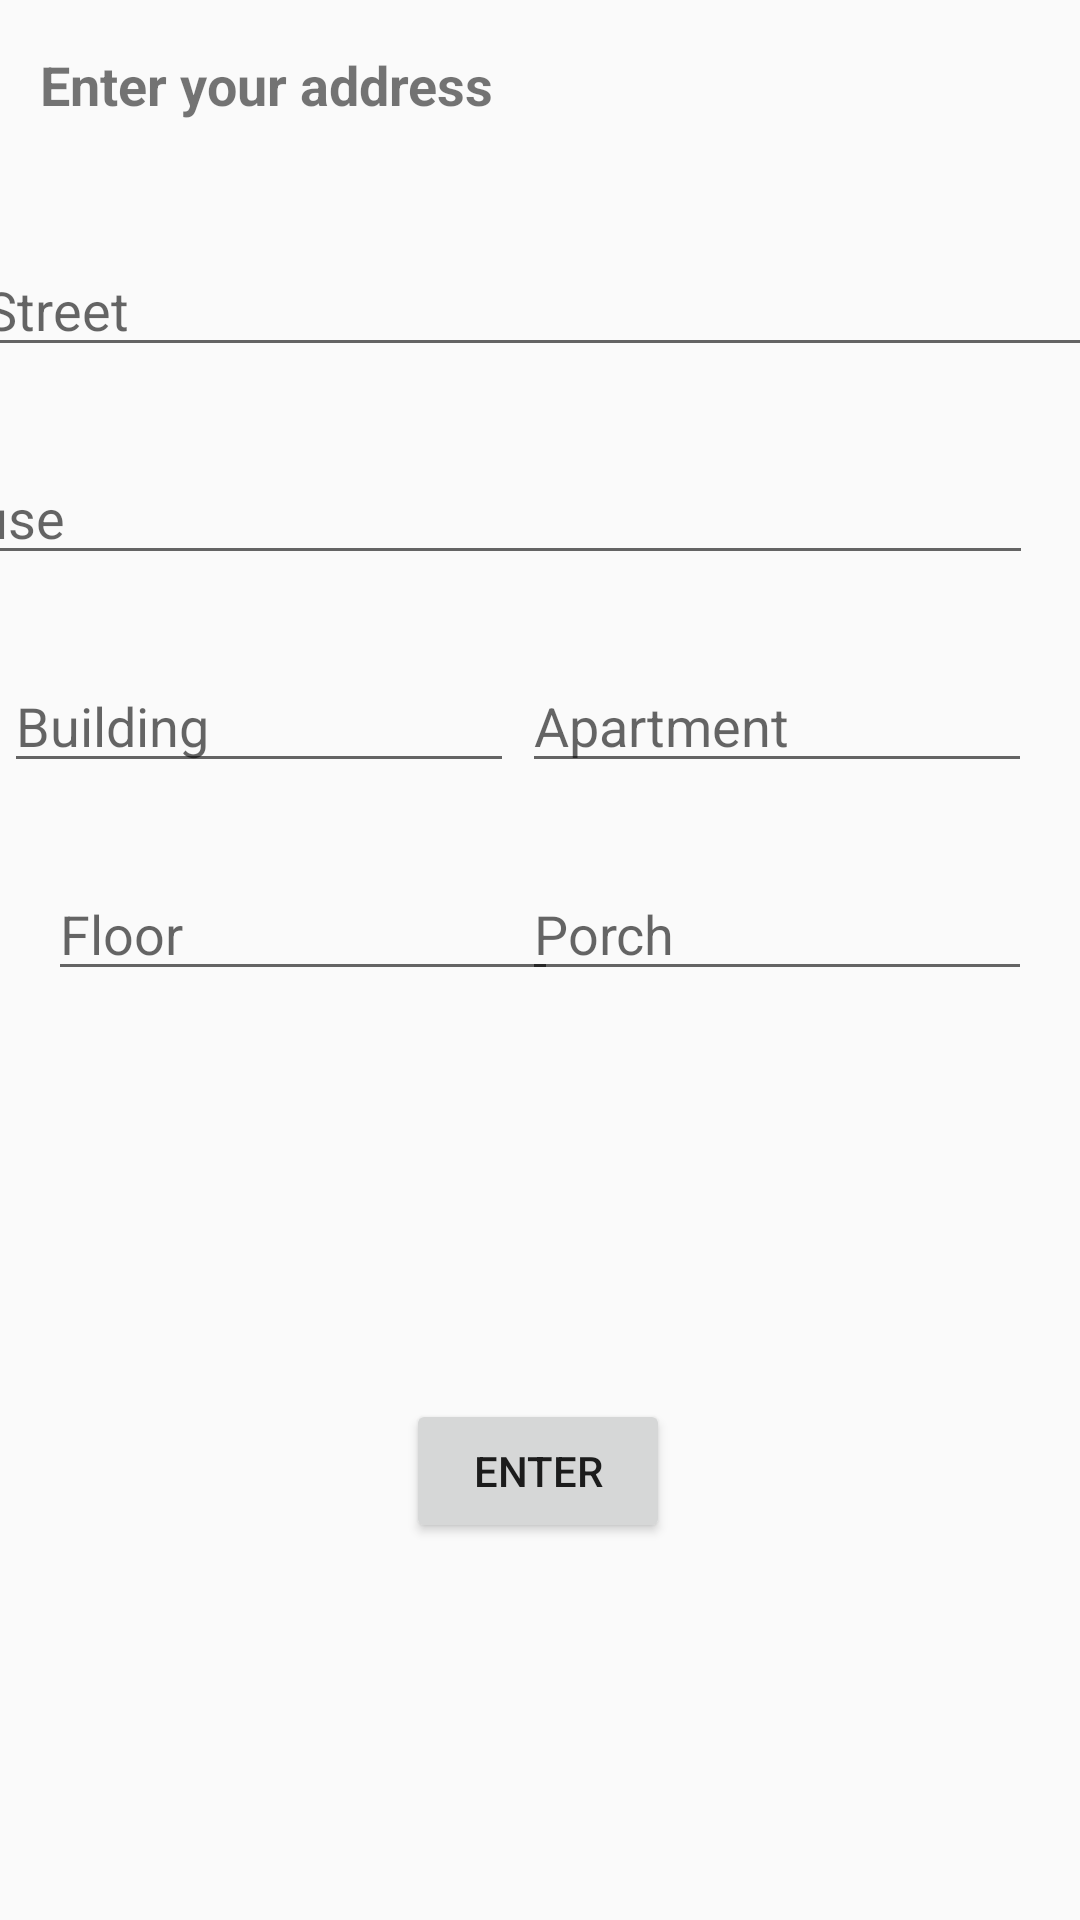

Layout XML and referenced resources for this Android screen:
<!-- AndroidManifest.xml: application theme AppTheme -->
<!-- res/layout/address.xml -->
<?xml version="1.0" encoding="utf-8"?>
<LinearLayout xmlns:android="http://schemas.android.com/apk/res/android"
    xmlns:app="http://schemas.android.com/apk/res-auto"
    xmlns:tools="http://schemas.android.com/tools"
    android:layout_width="match_parent"
    android:layout_height="match_parent"
    android:orientation="vertical">

    <androidx.constraintlayout.widget.ConstraintLayout
        android:layout_width="match_parent"
        android:layout_height="match_parent">

        <EditText
            android:id="@+id/editText21"
            android:layout_width="379dp"
            android:layout_height="wrap_content"
            android:layout_marginStart="16dp"
            android:layout_marginTop="28dp"
            android:layout_marginEnd="16dp"
            android:ems="10"
            android:hint="House"
            android:inputType="textPostalAddress"
            app:layout_constraintEnd_toEndOf="parent"
            app:layout_constraintHorizontal_bias="1.0"
            app:layout_constraintStart_toStartOf="parent"
            app:layout_constraintTop_toBottomOf="@+id/street" />

        <EditText
            android:id="@+id/street"
            android:layout_width="379dp"
            android:layout_height="wrap_content"
            android:layout_marginStart="16dp"
            android:layout_marginTop="28dp"
            android:layout_marginEnd="16dp"
            android:ems="10"
            android:hint="Street"
            android:inputType="textPostalAddress"
            app:layout_constraintEnd_toEndOf="parent"
            app:layout_constraintStart_toStartOf="parent"
            app:layout_constraintTop_toBottomOf="@+id/address" />

        <EditText
            android:id="@+id/bulding"
            android:layout_width="170dp"
            android:layout_height="wrap_content"
            android:layout_marginTop="28dp"
            android:ems="10"
            android:hint="Building"
            android:inputType="textPostalAddress"
            app:layout_constraintEnd_toStartOf="@+id/apartment"
            app:layout_constraintHorizontal_bias="0.303"
            app:layout_constraintStart_toStartOf="parent"
            app:layout_constraintTop_toBottomOf="@+id/editText21" />

        <EditText
            android:id="@+id/floor"
            android:layout_width="170dp"
            android:layout_height="wrap_content"
            android:layout_marginStart="16dp"
            android:layout_marginTop="28dp"
            android:ems="10"
            android:hint="Floor"
            android:inputType="textPostalAddress"
            app:layout_constraintEnd_toStartOf="@+id/porch"
            app:layout_constraintHorizontal_bias="0.017"
            app:layout_constraintStart_toStartOf="parent"
            app:layout_constraintTop_toBottomOf="@+id/bulding" />

        <EditText
            android:id="@+id/apartment"
            android:layout_width="170dp"
            android:layout_height="wrap_content"
            android:layout_marginTop="28dp"
            android:layout_marginEnd="16dp"
            android:ems="10"
            android:hint="Apartment"
            android:inputType="textPostalAddress"
            app:layout_constraintEnd_toEndOf="parent"
            app:layout_constraintTop_toBottomOf="@+id/editText21" />

        <EditText
            android:id="@+id/porch"
            android:layout_width="170dp"
            android:layout_height="wrap_content"
            android:layout_marginTop="28dp"
            android:layout_marginEnd="16dp"
            android:ems="10"
            android:hint="Porch"
            android:inputType="textPostalAddress"
            app:layout_constraintEnd_toEndOf="parent"
            app:layout_constraintTop_toBottomOf="@+id/apartment" />

        <TextView
            android:id="@+id/address"
            android:layout_width="175dp"
            android:layout_height="37dp"
            android:layout_marginTop="16dp"
            android:text="Enter your address"
            android:textSize="18sp"
            android:textStyle="bold"
            app:layout_constraintEnd_toEndOf="parent"
            app:layout_constraintHorizontal_bias="0.072"
            app:layout_constraintStart_toStartOf="parent"
            app:layout_constraintTop_toTopOf="parent" />

        <Button
            android:id="@+id/enter_address_button"
            android:layout_width="wrap_content"
            android:layout_height="wrap_content"
            android:layout_marginTop="320dp"
            android:text="Enter"
            app:layout_constraintBottom_toBottomOf="parent"
            app:layout_constraintEnd_toEndOf="parent"
            app:layout_constraintHorizontal_bias="0.498"
            app:layout_constraintStart_toStartOf="parent"
            app:layout_constraintTop_toBottomOf="@+id/street"
            app:layout_constraintVertical_bias="0.161" />

    </androidx.constraintlayout.widget.ConstraintLayout>

</LinearLayout>
<!-- resources referenced by this layout -->
<resources>
  <style name="AppTheme" parent="Theme.AppCompat.Light.NoActionBar">
          
          <item name="colorPrimary">@color/colorPrimary</item>
          <item name="colorPrimaryDark">@color/colorPrimaryDark</item>
          <item name="colorAccent">@color/colorAccent</item>
      </style>
  <color name="colorPrimary"> #FFFFFF</color>
  <color name="colorPrimaryDark">#000000</color>
  <color name="colorAccent">#F2F2F2</color>
</resources>
